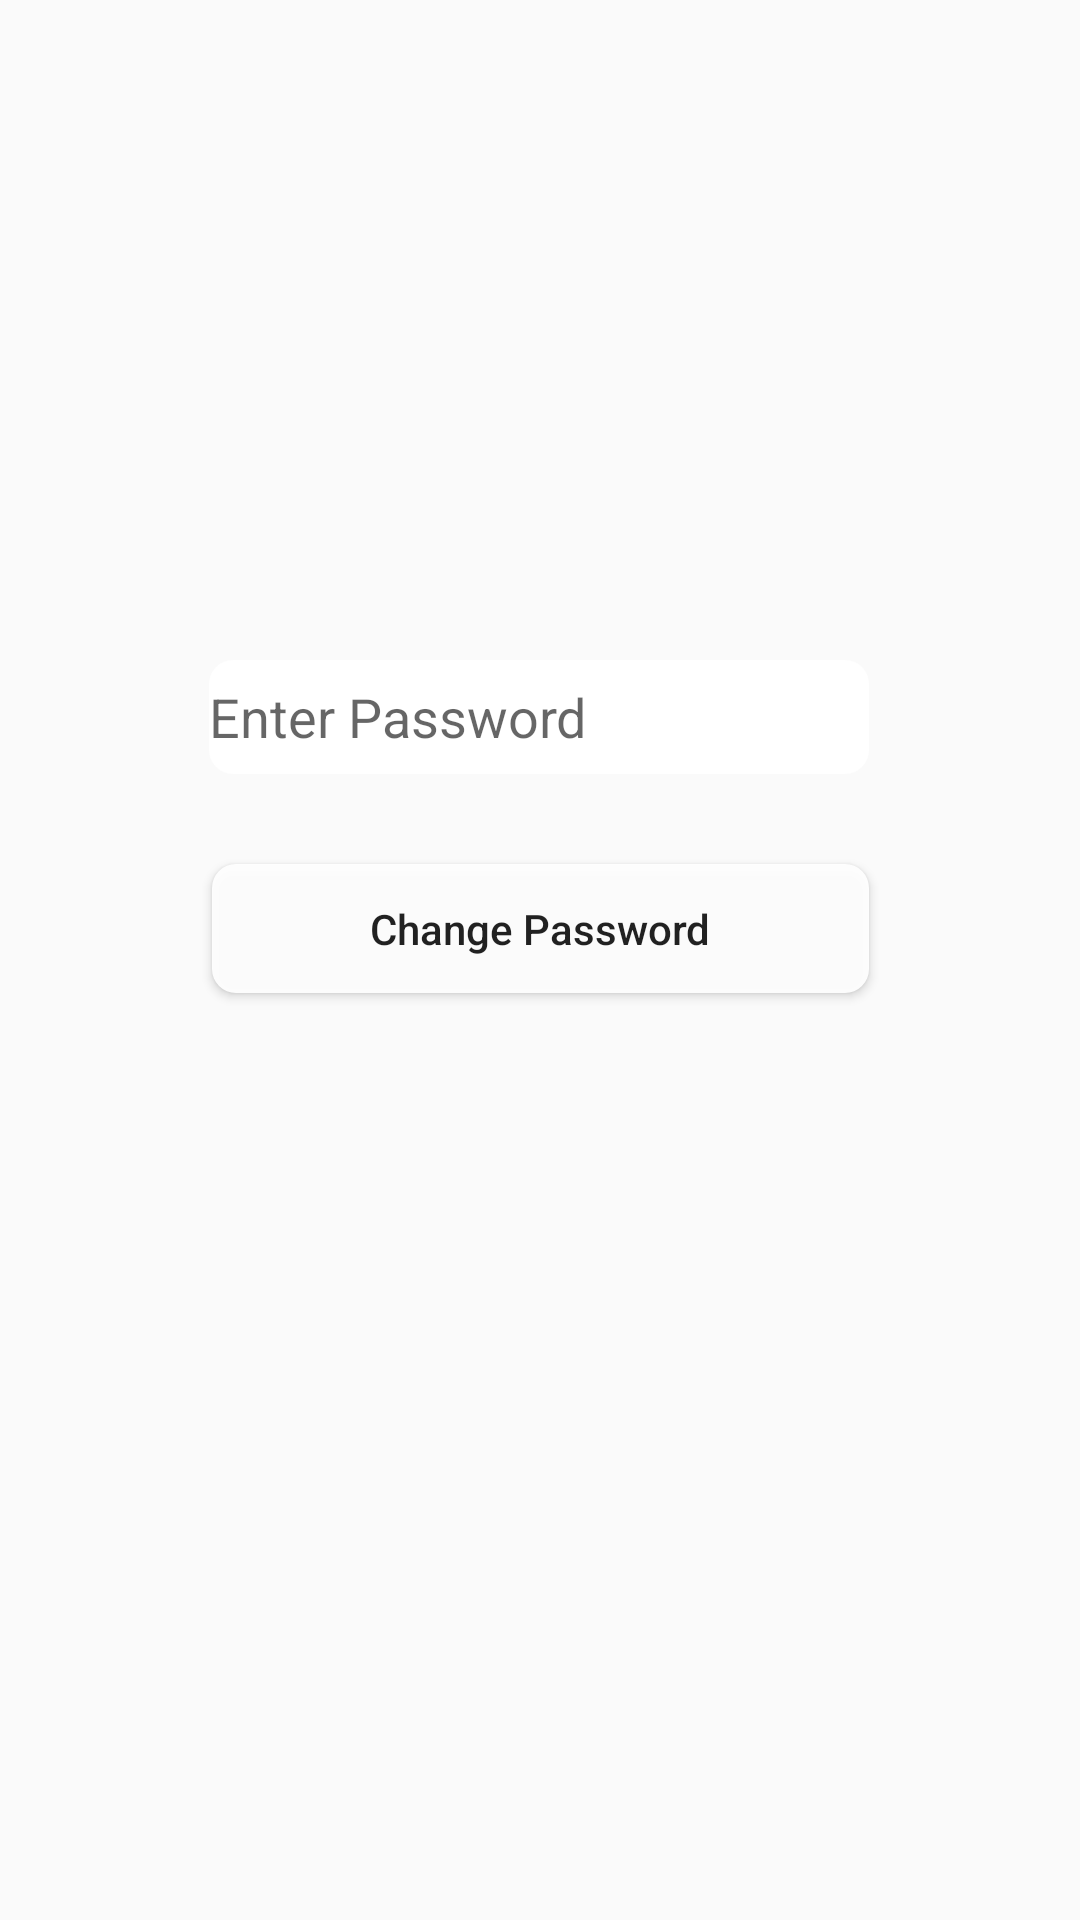

Produce the Android XML layout that renders to this screen, including the resource entries it uses.
<!-- AndroidManifest.xml: application theme AppTheme -->
<!-- res/layout/fragment_change_pass.xml -->
<?xml version="1.0" encoding="utf-8"?>
<FrameLayout xmlns:android="http://schemas.android.com/apk/res/android"
    xmlns:app="http://schemas.android.com/apk/res-auto"
    xmlns:tools="http://schemas.android.com/tools"
    android:layout_width="match_parent"
    android:layout_height="match_parent"
    android:background="@drawable/gradient_bg_1"
    tools:context=".fragments.ChangePass">


        <androidx.constraintlayout.widget.ConstraintLayout
            android:layout_width="match_parent"
            android:layout_height="match_parent">


            <EditText
                android:id="@+id/pass1"
                android:layout_width="220dp"
                android:layout_height="38dp"
                android:layout_marginTop="220dp"
                android:background="@drawable/roundedbutton"
                android:ems="10"
                android:hint="Enter Password"
                android:inputType="textPassword"
                app:layout_constraintEnd_toEndOf="parent"
                app:layout_constraintHorizontal_bias="0.497"
                app:layout_constraintStart_toStartOf="parent"
                app:layout_constraintTop_toTopOf="parent" />

            <EditText
                android:id="@+id/pass2"
                android:layout_width="222dp"
                android:layout_height="39dp"
                android:layout_marginBottom="384dp"
                android:background="@drawable/roundedbutton"
                android:ems="10"
                android:hint="Confirm Password"
                android:inputType="textPassword"
                app:layout_constraintBottom_toBottomOf="parent"
                app:layout_constraintEnd_toEndOf="parent"
                app:layout_constraintHorizontal_bias="0.507"
                app:layout_constraintStart_toStartOf="parent"
                app:layout_constraintTop_toBottomOf="@+id/pass1"
                app:layout_constraintVertical_bias="0.68" />

            <Button
                android:id="@+id/buttonpass"
                android:layout_width="219dp"
                android:layout_height="43dp"
                android:layout_marginTop="44dp"
                android:background="@drawable/roundedbutton"
                android:text="Change Password"
                android:textAllCaps="false"
                app:layout_constraintEnd_toEndOf="parent"
                app:layout_constraintStart_toStartOf="parent"
                app:layout_constraintTop_toBottomOf="@+id/pass2" />

            <ProgressBar
                android:id="@+id/progresspass"
                style="?android:attr/progressBarStyle"
                android:layout_width="wrap_content"
                android:layout_height="wrap_content"
                android:layout_marginTop="20dp"
                app:layout_constraintEnd_toEndOf="parent"
                app:layout_constraintHorizontal_bias="0.498"
                app:layout_constraintStart_toStartOf="parent"
                app:layout_constraintTop_toBottomOf="@+id/buttonpass" />
        </androidx.constraintlayout.widget.ConstraintLayout>


</FrameLayout>
<!-- resources referenced by this layout -->
<resources>
  <!-- drawable roundedbutton (drawable) -->
  <?xml version="1.0" encoding="utf-8"?>
  <shape xmlns:android="http://schemas.android.com/apk/res/android"
      android:shape="rectangle">
      <solid android:color="#EEFFFFFF" />
      <corners android:bottomRightRadius="8dp"
          android:bottomLeftRadius="8dp"
          android:topRightRadius="8dp"
          android:topLeftRadius="8dp"/>
  </shape>
  <style name="AppTheme" parent="Theme.AppCompat.Light.NoActionBar">
          <item name="colorPrimary">@color/colorPrimary</item>
          <item name="colorPrimaryDark">@color/colorPrimary</item>
          <item name="colorAccent">@color/colorAccent</item>
      </style>
  <color name="colorPrimary">#868CFF</color>
  <color name="colorAccent">#03DAC5</color>
</resources>
